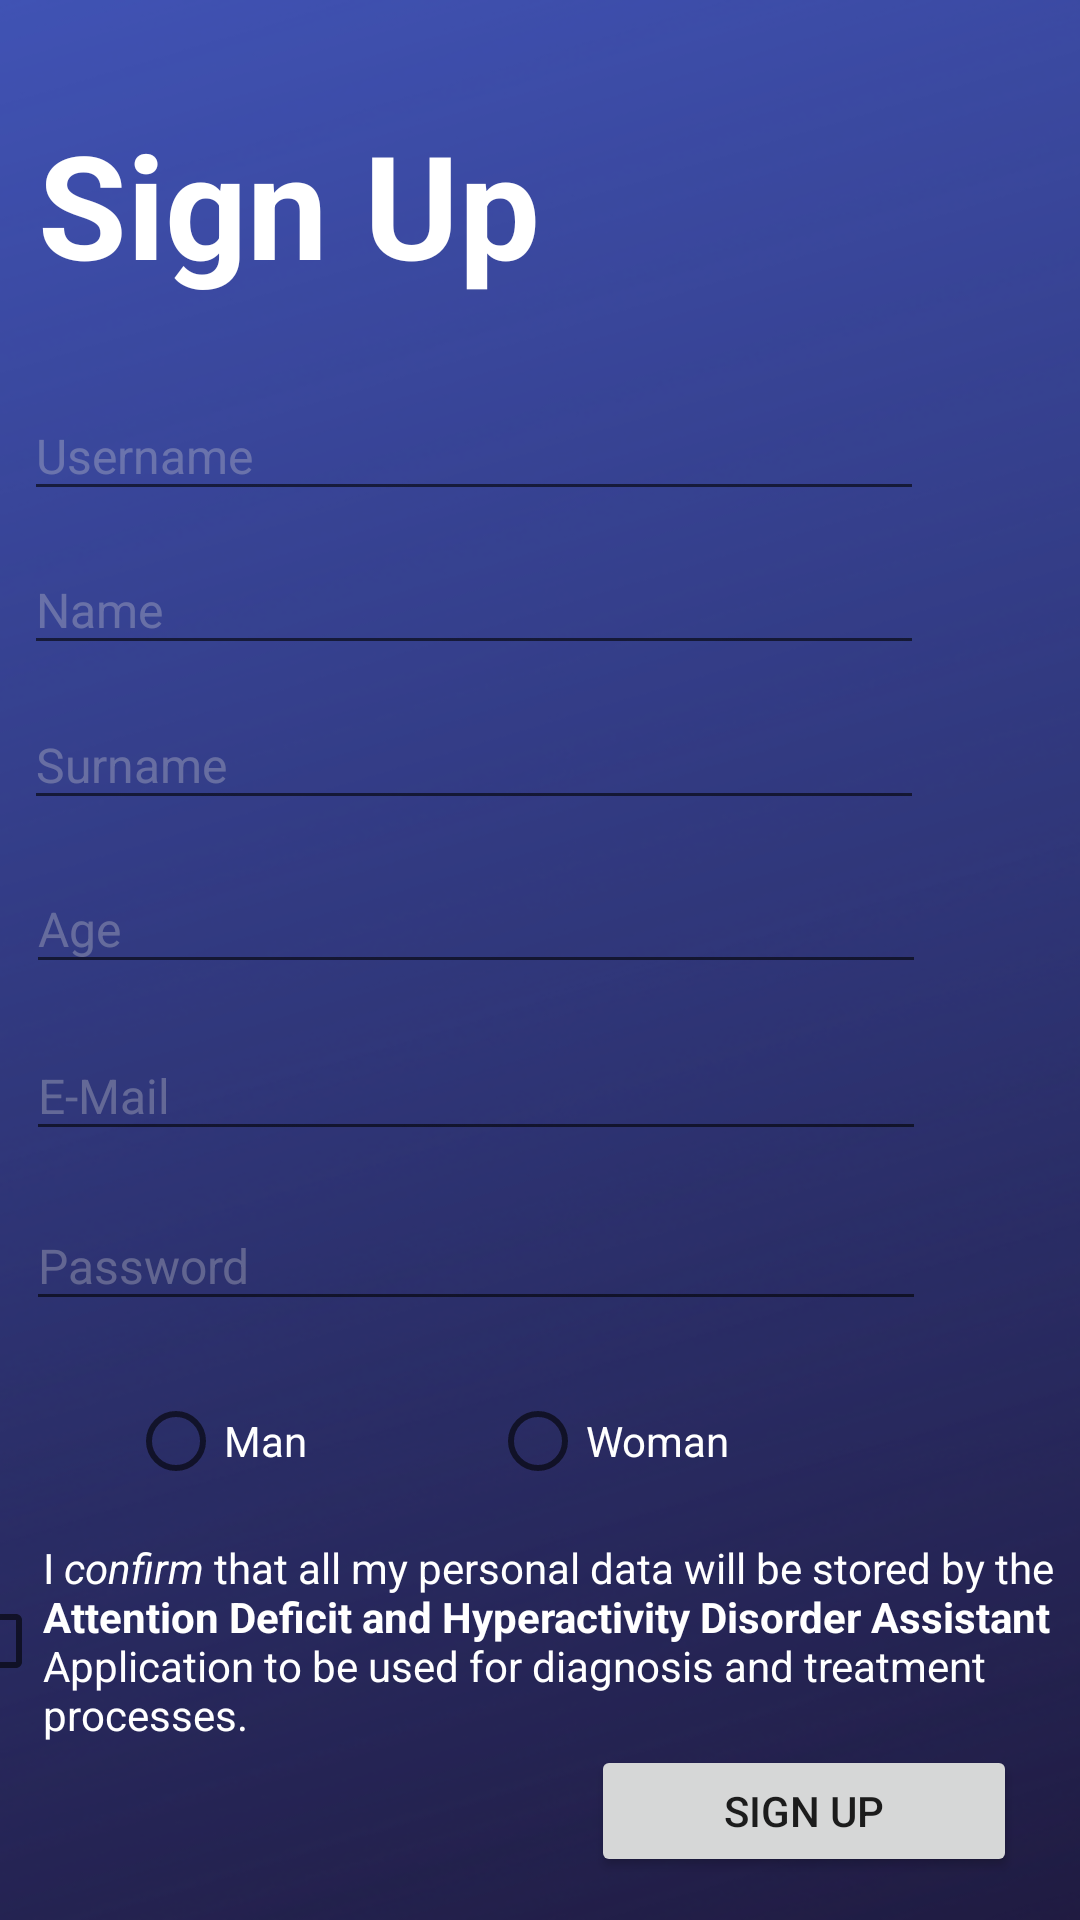

Here is an Android app screen rendered from its layout file. Give the layout XML and the strings, colors and styles it references.
<!-- AndroidManifest.xml: application theme Theme.ExpertMobile -->
<!-- res/layout/activity_sign_up.xml -->
<?xml version="1.0" encoding="utf-8"?>
<androidx.constraintlayout.widget.ConstraintLayout xmlns:android="http://schemas.android.com/apk/res/android"
    xmlns:app="http://schemas.android.com/apk/res-auto"
    xmlns:tools="http://schemas.android.com/tools"
    android:layout_width="match_parent"
    android:layout_height="match_parent"
    android:background="@drawable/bg_lac"
    tools:context=".SignUpActivity">


    <TextView
        android:id="@+id/tvSignup"
        android:layout_width="wrap_content"
        android:layout_height="wrap_content"
        android:text="Sign Up"
        android:textColor="#FFFFFF"
        android:textSize="48sp"
        android:textStyle="bold"
        app:layout_constraintBottom_toBottomOf="parent"
        app:layout_constraintEnd_toEndOf="parent"
        app:layout_constraintHorizontal_bias="0.065"
        app:layout_constraintStart_toStartOf="parent"
        app:layout_constraintTop_toTopOf="parent"
        app:layout_constraintVertical_bias="0.062" />


    <EditText
        android:id="@+id/etUsername"
        android:layout_width="300dp"
        android:layout_height="40dp"
        android:ems="10"
        android:hint="Username"
        android:inputType="textPersonName"
        android:textColor="#FFFFFF"
        android:textColorHighlight="#FFFFFF"
        android:textColorHint="#52D3D3D3"
        android:textColorLink="#FFFFFF"
        android:textSize="16sp"
        app:layout_constraintBottom_toBottomOf="parent"
        app:layout_constraintEnd_toEndOf="parent"
        app:layout_constraintHorizontal_bias="0.135"
        app:layout_constraintStart_toStartOf="parent"
        app:layout_constraintTop_toTopOf="parent"
        app:layout_constraintVertical_bias="0.217" />

    <EditText
        android:id="@+id/etName"
        android:layout_width="300dp"
        android:layout_height="40dp"
        android:ems="10"
        android:hint="Name"
        android:inputType="textPersonName"
        android:textColor="#FFFFFF"
        android:textColorHint="#52D3D3D3"
        android:textSize="16sp"
        app:layout_constraintBottom_toBottomOf="parent"
        app:layout_constraintEnd_toEndOf="parent"
        app:layout_constraintHorizontal_bias="0.135"
        app:layout_constraintStart_toStartOf="parent"
        app:layout_constraintTop_toTopOf="parent"
        app:layout_constraintVertical_bias="0.303" />

    <EditText
        android:id="@+id/etPass"
        android:layout_width="300dp"
        android:layout_height="40dp"
        android:ems="10"
        android:hint="Password"
        android:inputType="textPassword"
        android:textColor="#FFFFFF"
        android:textColorHint="#52D3D3D3"
        android:textSize="16sp"
        app:layout_constraintBottom_toBottomOf="parent"
        app:layout_constraintEnd_toEndOf="parent"
        app:layout_constraintHorizontal_bias="0.144"
        app:layout_constraintStart_toStartOf="parent"
        app:layout_constraintTop_toTopOf="parent"
        app:layout_constraintVertical_bias="0.667" />

    <EditText
        android:id="@+id/etSurname"
        android:layout_width="300dp"
        android:layout_height="40dp"
        android:ems="10"
        android:hint="Surname"
        android:inputType="textPersonName"
        android:textColor="#FFFFFF"
        android:textColorHint="#52D3D3D3"
        android:textSize="16sp"
        app:layout_constraintBottom_toBottomOf="parent"
        app:layout_constraintEnd_toEndOf="parent"
        app:layout_constraintHorizontal_bias="0.135"
        app:layout_constraintStart_toStartOf="parent"
        app:layout_constraintTop_toTopOf="parent"
        app:layout_constraintVertical_bias="0.389" />

    <EditText
        android:id="@+id/etEmail"
        android:layout_width="300dp"
        android:layout_height="40dp"
        android:ems="10"
        android:hint="E-Mail"
        android:inputType="textEmailAddress"
        android:textColor="#FFFFFF"
        android:textColorHint="#52D3D3D3"
        android:textSize="16sp"
        app:layout_constraintBottom_toBottomOf="parent"
        app:layout_constraintEnd_toEndOf="parent"
        app:layout_constraintHorizontal_bias="0.144"
        app:layout_constraintStart_toStartOf="parent"
        app:layout_constraintTop_toTopOf="parent"
        app:layout_constraintVertical_bias="0.573" />

    <EditText
        android:id="@+id/etAge"
        android:layout_width="300dp"
        android:layout_height="40dp"
        android:ems="10"
        android:hint="Age"
        android:inputType="text"
        android:textColor="#FFFFFF"
        android:textColorHint="#52D3D3D3"
        android:textSize="16sp"
        app:layout_constraintBottom_toBottomOf="parent"
        app:layout_constraintEnd_toEndOf="parent"
        app:layout_constraintHorizontal_bias="0.144"
        app:layout_constraintStart_toStartOf="parent"
        app:layout_constraintTop_toTopOf="parent"
        app:layout_constraintVertical_bias="0.48" />

    <RadioButton
        android:id="@+id/rdWoman"
        android:layout_width="wrap_content"
        android:layout_height="wrap_content"
        android:text="Woman"
        android:textColor="#FFFFFF"
        app:layout_constraintBottom_toBottomOf="parent"
        app:layout_constraintEnd_toEndOf="parent"
        app:layout_constraintHorizontal_bias="0.583"
        app:layout_constraintStart_toStartOf="parent"
        app:layout_constraintTop_toTopOf="parent"
        app:layout_constraintVertical_bias="0.771" />

    <RadioButton
        android:id="@+id/rdMan"
        android:layout_width="wrap_content"
        android:layout_height="wrap_content"
        android:shadowColor="#FFFFFF"
        android:text="Man"
        android:textColor="#FFFFFF"
        app:layout_constraintBottom_toBottomOf="parent"
        app:layout_constraintEnd_toEndOf="parent"
        app:layout_constraintHorizontal_bias="0.142"
        app:layout_constraintStart_toStartOf="parent"
        app:layout_constraintTop_toTopOf="parent"
        app:layout_constraintVertical_bias="0.771" />

    <Button
        android:id="@+id/btnSignup"
        android:layout_width="142dp"
        android:layout_height="44dp"
        android:text="sıgn up"
        app:layout_constraintBottom_toBottomOf="parent"
        app:layout_constraintEnd_toEndOf="parent"
        app:layout_constraintHorizontal_bias="0.903"
        app:layout_constraintStart_toStartOf="parent"
        app:layout_constraintTop_toTopOf="parent"
        app:layout_constraintVertical_bias="0.976" />

    <CheckBox
        android:id="@+id/checkBox2"
        android:layout_width="400dp"
        android:layout_height="68dp"
        android:text="@string/signupConfirm"
        android:textColor="#FFFFFF"
        app:layout_constraintBottom_toBottomOf="parent"
        app:layout_constraintEnd_toEndOf="parent"
        app:layout_constraintHorizontal_bias="0.454"
        app:layout_constraintStart_toStartOf="parent"
        app:layout_constraintTop_toTopOf="parent"
        app:layout_constraintVertical_bias="0.897" />

</androidx.constraintlayout.widget.ConstraintLayout>
<!-- resources referenced by this layout -->
<resources>
  <!-- drawable bg_lac: png bitmap (drawable, 134908 bytes) -->
  <string name="signupConfirm">I <i>confirm</i> that all my personal data will be stored by the <b>"Attention Deficit and Hyperactivity Disorder Assistant"</b> Application to be used for diagnosis and treatment processes.</string>
  <style name="Theme.ExpertMobile" parent="Theme.MaterialComponents.DayNight.DarkActionBar">
          
          <item name="colorPrimary">@color/purple_500</item>
          <item name="colorPrimaryVariant">@color/purple_700</item>
          <item name="colorOnPrimary">@color/white</item>
          
          <item name="colorSecondary">@color/teal_200</item>
          <item name="colorSecondaryVariant">@color/teal_700</item>
          <item name="colorOnSecondary">@color/black</item>
          
          <item name="android:statusBarColor">?attr/colorPrimaryVariant</item>
          
      </style>
  <!-- not gathered from this repository: default colours our renderer supplied (Android Studio template values) -->
  <color name="purple_500">#FF6200EE</color>
  <color name="purple_700">#FF3700B3</color>
  <color name="teal_200">#FF03DAC5</color>
  <color name="teal_700">#FF018786</color>
  <color name="black">#FF000000</color>
  <color name="white">#FFFFFFFF</color>
</resources>
